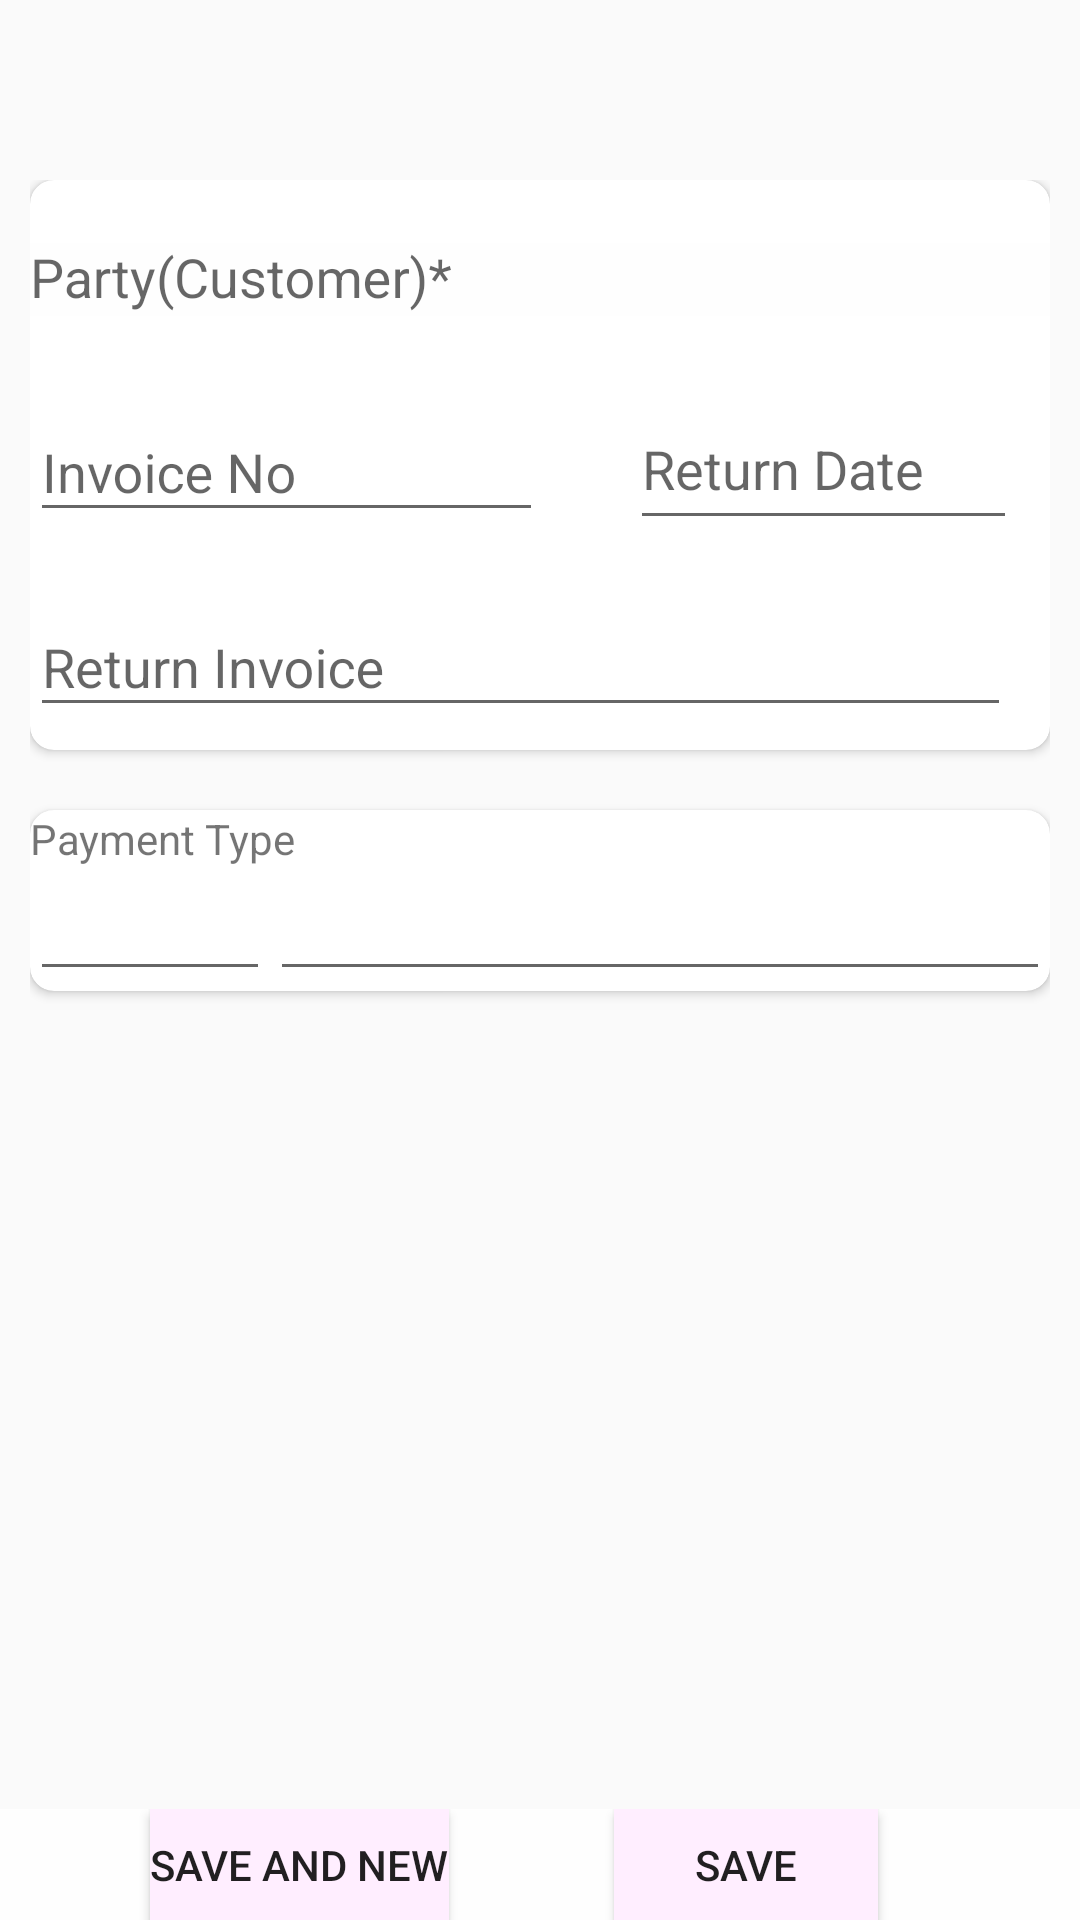

Reconstruct the res/layout file that produces this screen, plus the resources it refers to.
<!-- AndroidManifest.xml: application theme AppTheme -->
<!-- res/layout/sales_return.xml -->
<?xml version="1.0" encoding="utf-8"?>
<LinearLayout xmlns:android="http://schemas.android.com/apk/res/android"
    xmlns:card_view="http://schemas.android.com/apk/res-auto"
    xmlns:tools="http://schemas.android.com/tools"
    android:focusableInTouchMode="true"
    android:layout_width="match_parent"
    android:layout_height="match_parent"
    android:orientation="vertical">



    <android.support.v7.widget.Toolbar
        android:id="@+id/toolbar_sales_return"
        android:layout_width="match_parent"
        android:layout_height="50dp"
        android:layout_marginStart="0dp"
        android:layout_marginTop="0dp" />


    <ScrollView
        android:padding="10dp"
        android:layout_width="match_parent"
        android:layout_height="match_parent"
        android:layout_weight="1">

        <LinearLayout
            android:layout_width="match_parent"
            android:layout_height="wrap_content"
            android:orientation="vertical"
            android:layout_marginStart="0dp"
            android:layout_marginEnd="0dp">



            <android.support.v7.widget.CardView
                android:id="@+id/card_view"

                android:layout_width="wrap_content"
                android:layout_height="190dp"
                card_view:cardCornerRadius="8dp">


                <android.support.design.widget.TextInputLayout
                    android:id="@+id/hint1"
                    android:layout_width="match_parent"
                    android:layout_height="wrap_content"
                    android:layout_marginTop="10dp">

                    <AutoCompleteTextView
                        android:id="@+id/name"
                        android:layout_width="358dp"
                        android:layout_height="wrap_content"
                        android:layout_weight="1"
                        android:background="#fefefe"
                        android:focusable="false"
                        android:hint="Party(Customer)*" />

                </android.support.design.widget.TextInputLayout>

                <android.support.design.widget.TextInputLayout
                    android:id="@+id/hint5"
                    android:layout_width="match_parent"
                    android:layout_height="wrap_content"
                    android:layout_marginTop="65dp">

                    <AutoCompleteTextView
                        android:layout_width="171dp"
                        android:layout_height="wrap_content"
                        android:layout_alignTop="@+id/hint1"
                        android:id="@+id/invoice"
                        android:layout_marginTop="55dp"
                        android:focusable="false"
                        android:inputType="number"
                        android:hint="Invoice No" />

                </android.support.design.widget.TextInputLayout>

                <android.support.design.widget.TextInputLayout
                    android:id="@+id/hint4"
                    android:layout_width="match_parent"
                    android:layout_height="wrap_content"
                    android:layout_marginStart="200dp"
                    android:layout_marginTop="60dp"
                    android:layout_marginEnd="1dp"
                    android:layout_marginBottom="1dp">


                    <EditText
                        android:id="@+id/date"
                        android:layout_width="129dp"
                        android:layout_height="49dp"
                        android:clickable="true"
                        android:editable="false"
                        android:focusable="false"
                        android:hint="Return Date" />

                </android.support.design.widget.TextInputLayout>

                <android.support.design.widget.TextInputLayout
                    android:id="@+id/hint6"
                    android:layout_width="match_parent"
                    android:layout_height="wrap_content"
                    android:layout_marginTop="130dp">

                    <EditText
                        android:id="@+id/return_invoice"
                        android:layout_width="327dp"
                        android:layout_height="wrap_content"
                        android:layout_alignTop="@+id/hint1"
                        android:inputType="number"
                        android:layout_marginTop="130dp"
                        android:hint="Return Invoice" />

                </android.support.design.widget.TextInputLayout>

            </android.support.v7.widget.CardView>


            <android.support.v7.widget.CardView
                android:id="@+id/card_view_3"
                android:layout_width="match_parent"
                android:layout_height="wrap_content"
                android:layout_gravity="center"
                android:layout_marginTop="20dp"
                card_view:cardCornerRadius="8dp">

                <LinearLayout
                    android:layout_width="match_parent"
                    android:layout_height="wrap_content"
                    android:orientation="vertical">

                    <TextView
                        android:id="@+id/paymentType"
                        android:layout_width="match_parent"
                        android:layout_height="wrap_content"
                        android:text="Payment Type" />

                    <LinearLayout
                        android:layout_width="match_parent"
                        android:layout_height="wrap_content">

                        <AutoCompleteTextView
                            android:id="@+id/payment"
                            android:layout_width="80dp"
                            android:layout_height="match_parent"
                            android:focusable="false"
                            android:gravity="center" />

                        <EditText
                            android:layout_width="match_parent"
                            android:layout_height="wrap_content"
                            android:id="@+id/referenceNumber"/>

                    </LinearLayout>
                </LinearLayout>


            </android.support.v7.widget.CardView>

            <android.support.v7.widget.RecyclerView
                android:id="@+id/recyclerview_item"
                android:layout_width="match_parent"
                android:layout_height="wrap_content"
                android:layout_marginTop="12dp"
                android:scrollbars="vertical"
                tools:layout_editor_absoluteX="0dp" />


        </LinearLayout>

    </ScrollView>

    <RelativeLayout
        android:layout_width="match_parent"
        android:layout_height="wrap_content"
        android:background="#fefefe"
        android:layout_weight="0">

        <LinearLayout
            android:layout_width="match_parent"
            android:layout_height="37dp">

            <Button
                android:id="@+id/savenew"
                android:layout_width="wrap_content"
                android:layout_height="wrap_content"
                android:layout_marginStart="50dp"
                android:background="#fef"
                android:text="Save and New" />

            <Button
                android:id="@+id/save"
                android:layout_width="wrap_content"
                android:layout_height="wrap_content"
                android:layout_marginStart="55dp"
                android:background="#fef"
                android:text="Save" />

        </LinearLayout>
    </RelativeLayout>

</LinearLayout>
<!-- resources referenced by this layout -->
<resources>
  <style name="AppTheme" parent="Theme.AppCompat.Light.NoActionBar">
          
          <item name="colorPrimary">@color/colorPrimary</item>
          <item name="colorPrimaryDark">@color/colorPrimaryDark</item>
          <item name="colorAccent">@color/colorAccent</item>
      </style>
  <color name="colorPrimary">#008577</color>
  <color name="colorPrimaryDark">#00574B</color>
  <color name="colorAccent">#D81B60</color>
</resources>
